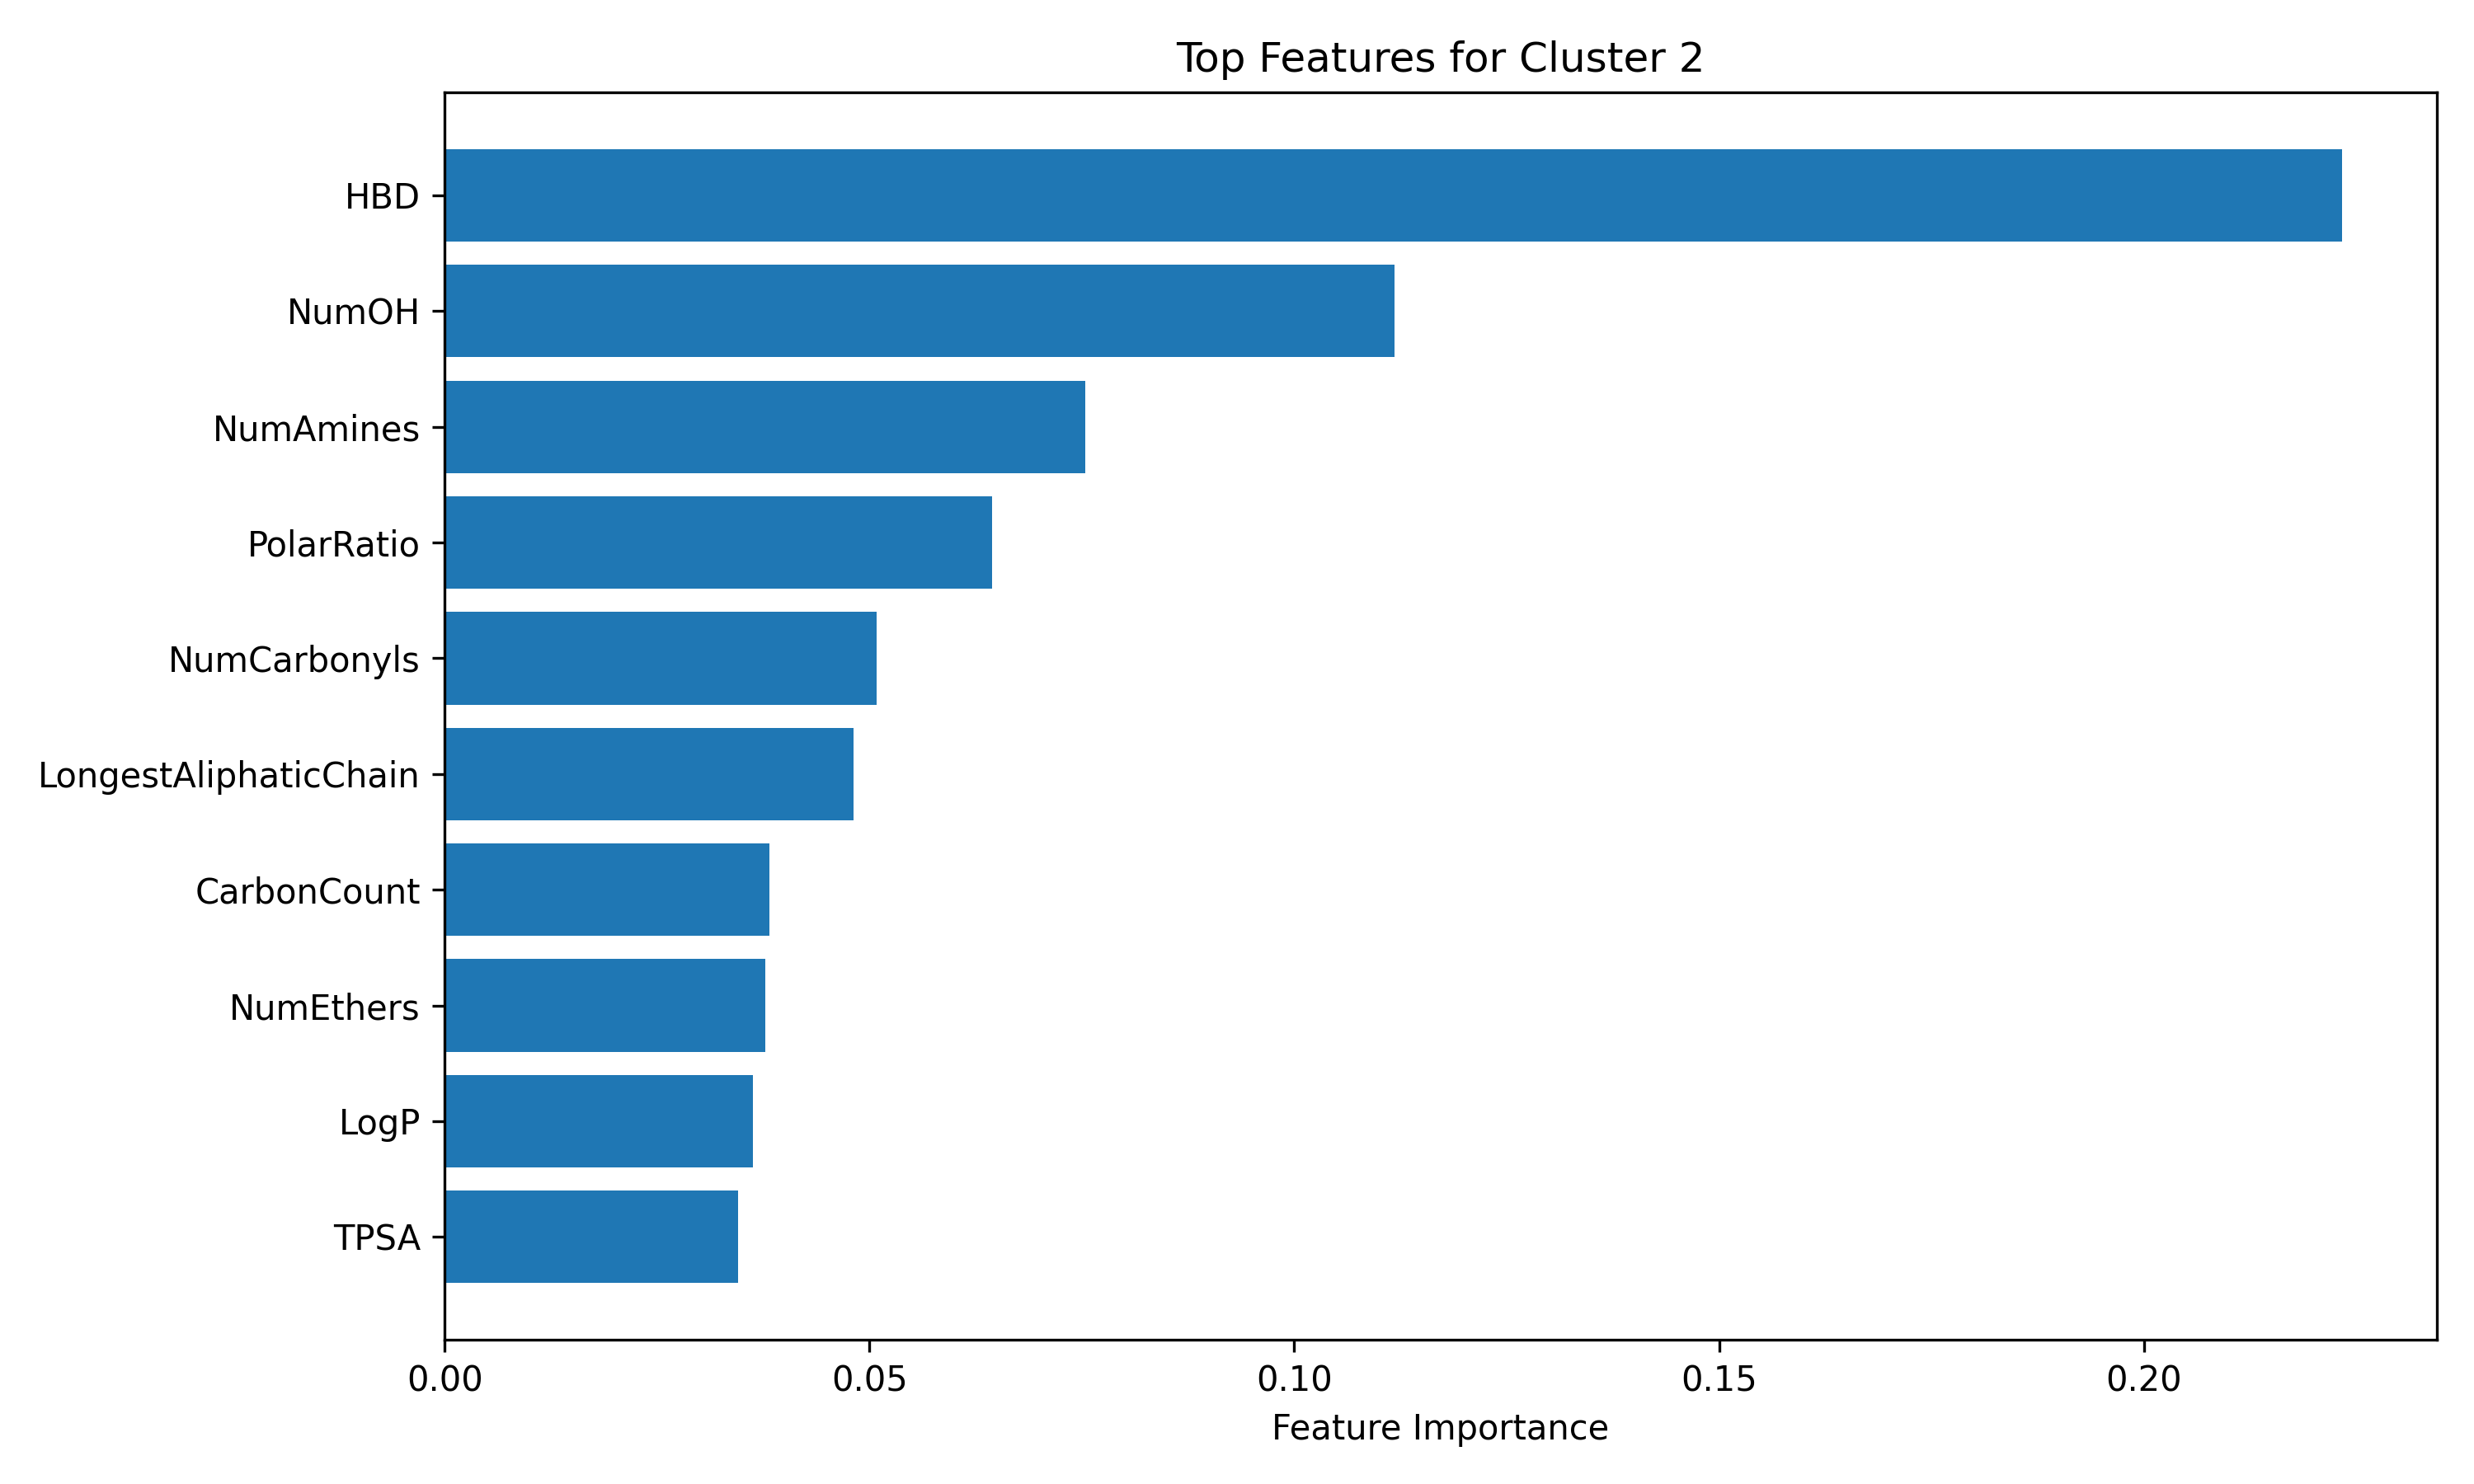

The table this chart was drawn from, first rows:
Feature, Importance
HBD, 0.2233
NumOH, 0.1118
NumAmines, 0.07543
PolarRatio, 0.06439
NumCarbonyls, 0.05082
LongestAliphaticChain, 0.04815
CarbonCount, 0.03821
NumEthers, 0.0377
LogP, 0.0363
TPSA, 0.03454
RotBonds, 0.03399
Chi0v, 0.03169
FractionCSP3, 0.02958
Chi1v, 0.02876
LabuteASA, 0.02787
MolMR, 0.02402
MW, 0.02227
HeavyAtomCount, 0.01722
HBA, 0.0164
NumAromRings, 0.01541
AliphaticCarbonCount, 0.0123
NumRings, 0.01145
NumChargedAtoms, 0.007765
NumCarboxyls, 0.000665
NumSulfurs, 0.0
